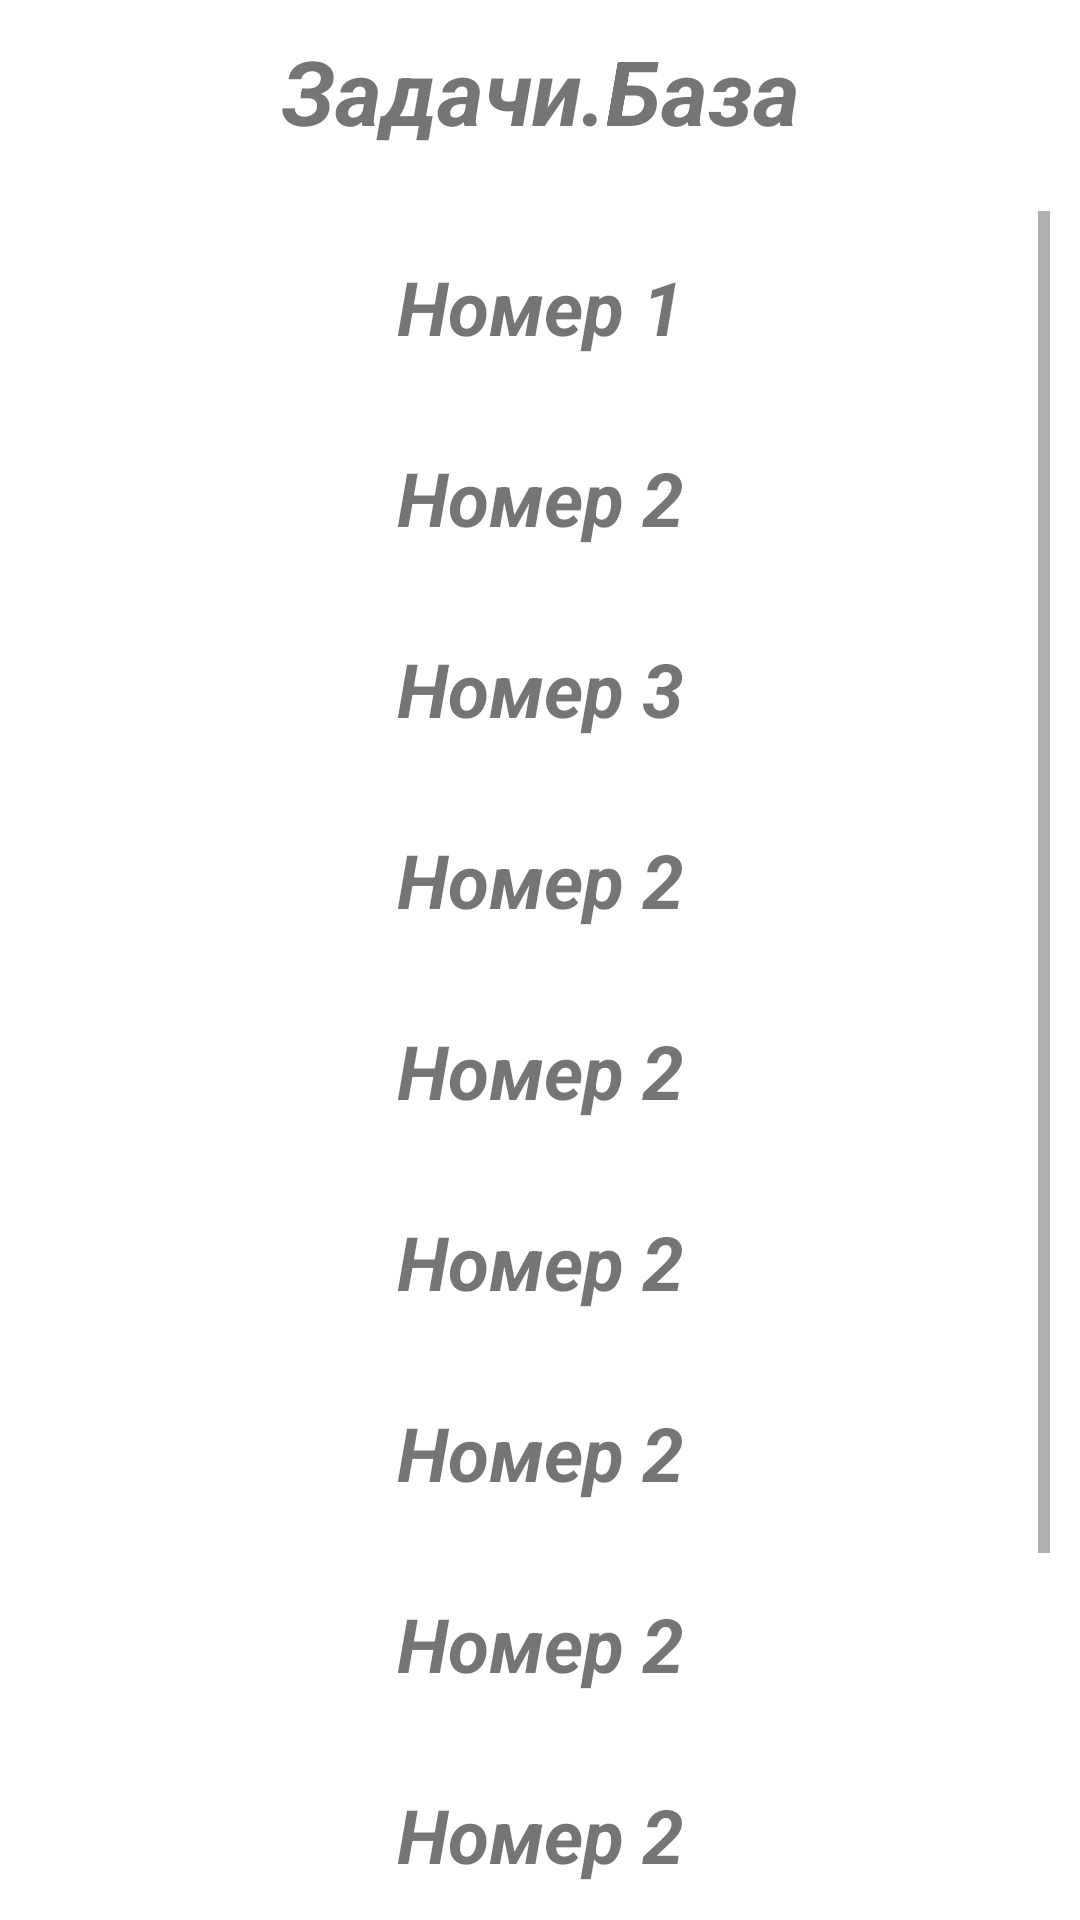

Android layout source for this screen:
<!-- AndroidManifest.xml: application theme Theme.ProektEge -->
<!-- res/layout/activity_main_basa_task.xml -->
<?xml version="1.0" encoding="utf-8"?>
<LinearLayout xmlns:android="http://schemas.android.com/apk/res/android"
    xmlns:app="http://schemas.android.com/apk/res-auto"
    xmlns:tools="http://schemas.android.com/tools"
    android:layout_width="match_parent"
    android:layout_height="match_parent"
    android:orientation="vertical"
    tools:context=".MainActivity_basa_task">

    <TextView
        android:layout_width="match_parent"
        android:layout_height="wrap_content"
        android:gravity="center"
        android:layout_margin="10dp"
        android:text="Задачи.База"
        android:textStyle="bold|italic"
        android:textSize="30dp"
        />

    <ScrollView
        android:layout_width="match_parent"
        android:layout_height="match_parent"
        android:layout_margin="10dp">

        <LinearLayout
            android:layout_width="match_parent"
            android:layout_height="wrap_content"
            android:orientation="vertical">

            <LinearLayout
                android:layout_width="match_parent"
                android:layout_height="wrap_content"
                android:layout_margin="10dp"
                android:background="@drawable/input">

                <TextView
                    android:id="@+id/textView2"
                    android:layout_width="match_parent"
                    android:layout_height="wrap_content"
                    android:layout_margin="5dp"
                    android:gravity="center"
                    android:text="Номер 1"
                    android:textSize="25dp"
                    android:textStyle="bold|italic"

                    />
            </LinearLayout>

            <LinearLayout
                android:layout_width="match_parent"
                android:layout_height="wrap_content"
                android:layout_margin="10dp"
                android:background="@drawable/input">

                <TextView
                    android:id="@+id/textView3"
                    android:layout_width="match_parent"
                    android:layout_height="wrap_content"
                    android:layout_margin="5dp"
                    android:gravity="center"
                    android:text="Номер 2"
                    android:textSize="25dp"
                    android:textStyle="bold|italic"

                    />
            </LinearLayout>

            <LinearLayout
                android:layout_width="match_parent"
                android:layout_height="wrap_content"
                android:layout_margin="10dp"
                android:background="@drawable/input">

                <TextView
                    android:id="@+id/textView4"
                    android:layout_width="match_parent"
                    android:layout_height="wrap_content"
                    android:layout_margin="5dp"
                    android:gravity="center"
                    android:text="Номер 3"
                    android:textSize="25dp"
                    android:textStyle="bold|italic"

                    />
            </LinearLayout>

            <LinearLayout
                android:layout_width="match_parent"
                android:layout_height="wrap_content"
                android:layout_margin="10dp"
                android:background="@drawable/input">

                <TextView
                    android:id="@+id/textView5"
                    android:layout_width="match_parent"
                    android:layout_height="wrap_content"
                    android:layout_margin="5dp"
                    android:gravity="center"
                    android:text="Номер 2"
                    android:textSize="25dp"
                    android:textStyle="bold|italic"

                    />
            </LinearLayout>

            <LinearLayout
                android:layout_width="match_parent"
                android:layout_height="wrap_content"
                android:layout_margin="10dp"
                android:background="@drawable/input">

                <TextView
                    android:id="@+id/textView6"
                    android:layout_width="match_parent"
                    android:layout_height="wrap_content"
                    android:layout_margin="5dp"
                    android:gravity="center"
                    android:text="Номер 2"
                    android:textSize="25dp"
                    android:textStyle="bold|italic"

                    />
            </LinearLayout>

            <LinearLayout
                android:layout_width="match_parent"
                android:layout_height="wrap_content"
                android:layout_margin="10dp"
                android:background="@drawable/input">

                <TextView
                    android:id="@+id/textView7"
                    android:layout_width="match_parent"
                    android:layout_height="wrap_content"
                    android:layout_margin="5dp"
                    android:gravity="center"
                    android:text="Номер 2"
                    android:textSize="25dp"
                    android:textStyle="bold|italic"

                    />
            </LinearLayout>

            <LinearLayout
                android:layout_width="match_parent"
                android:layout_height="wrap_content"
                android:layout_margin="10dp"
                android:background="@drawable/input">

                <TextView
                    android:id="@+id/textView8"
                    android:layout_width="match_parent"
                    android:layout_height="wrap_content"
                    android:layout_margin="5dp"
                    android:gravity="center"
                    android:text="Номер 2"
                    android:textSize="25dp"
                    android:textStyle="bold|italic"

                    />
            </LinearLayout>

            <LinearLayout
                android:layout_width="match_parent"
                android:layout_height="wrap_content"
                android:layout_margin="10dp"
                android:background="@drawable/input">

                <TextView
                    android:id="@+id/textView9"
                    android:layout_width="match_parent"
                    android:layout_height="wrap_content"
                    android:layout_margin="5dp"
                    android:gravity="center"
                    android:text="Номер 2"
                    android:textSize="25dp"
                    android:textStyle="bold|italic"

                    />
            </LinearLayout>

            <LinearLayout
                android:layout_width="match_parent"
                android:layout_height="wrap_content"
                android:layout_margin="10dp"
                android:background="@drawable/input">

                <TextView
                    android:id="@+id/textView10"
                    android:layout_width="match_parent"
                    android:layout_height="wrap_content"
                    android:layout_margin="5dp"
                    android:gravity="center"
                    android:text="Номер 2"
                    android:textSize="25dp"
                    android:textStyle="bold|italic"

                    />
            </LinearLayout>

            <LinearLayout
                android:layout_width="match_parent"
                android:layout_height="wrap_content"
                android:layout_margin="10dp"
                android:background="@drawable/input">

                <TextView
                    android:id="@+id/textView11"
                    android:layout_width="match_parent"
                    android:layout_height="wrap_content"
                    android:layout_margin="5dp"
                    android:gravity="center"
                    android:text="Номер 2"
                    android:textSize="25dp"
                    android:textStyle="bold|italic"

                    />
            </LinearLayout>

            <LinearLayout
                android:layout_width="match_parent"
                android:layout_height="wrap_content"
                android:layout_margin="10dp"
                android:background="@drawable/input">

                <TextView
                    android:id="@+id/textView12"
                    android:layout_width="match_parent"
                    android:layout_height="wrap_content"
                    android:layout_margin="5dp"
                    android:gravity="center"
                    android:text="Номер 2"
                    android:textSize="25dp"
                    android:textStyle="bold|italic"

                    />
            </LinearLayout>


        </LinearLayout>

    </ScrollView>

</LinearLayout>
<!-- resources referenced by this layout -->
<resources>
  <style name="Theme.ProektEge" parent="Theme.MaterialComponents.DayNight.DarkActionBar">
          
          <item name="colorPrimary">@color/purple_500</item>
          <item name="colorPrimaryVariant">@color/purple_700</item>
          <item name="colorOnPrimary">@color/white</item>
          
          <item name="colorSecondary">@color/teal_200</item>
          <item name="colorSecondaryVariant">@color/teal_700</item>
          <item name="colorOnSecondary">@color/black</item>
          
          <item name="android:statusBarColor">?attr/colorPrimaryVariant</item>
          
      </style>
  <color name="purple_500">#FF6200EE</color>
  <color name="purple_700">#FF3700B3</color>
  <color name="white">#FFFFFFFF</color>
  <color name="teal_200">#FF03DAC5</color>
  <color name="teal_700">#FF018786</color>
  <color name="black">#FF000000</color>
</resources>
